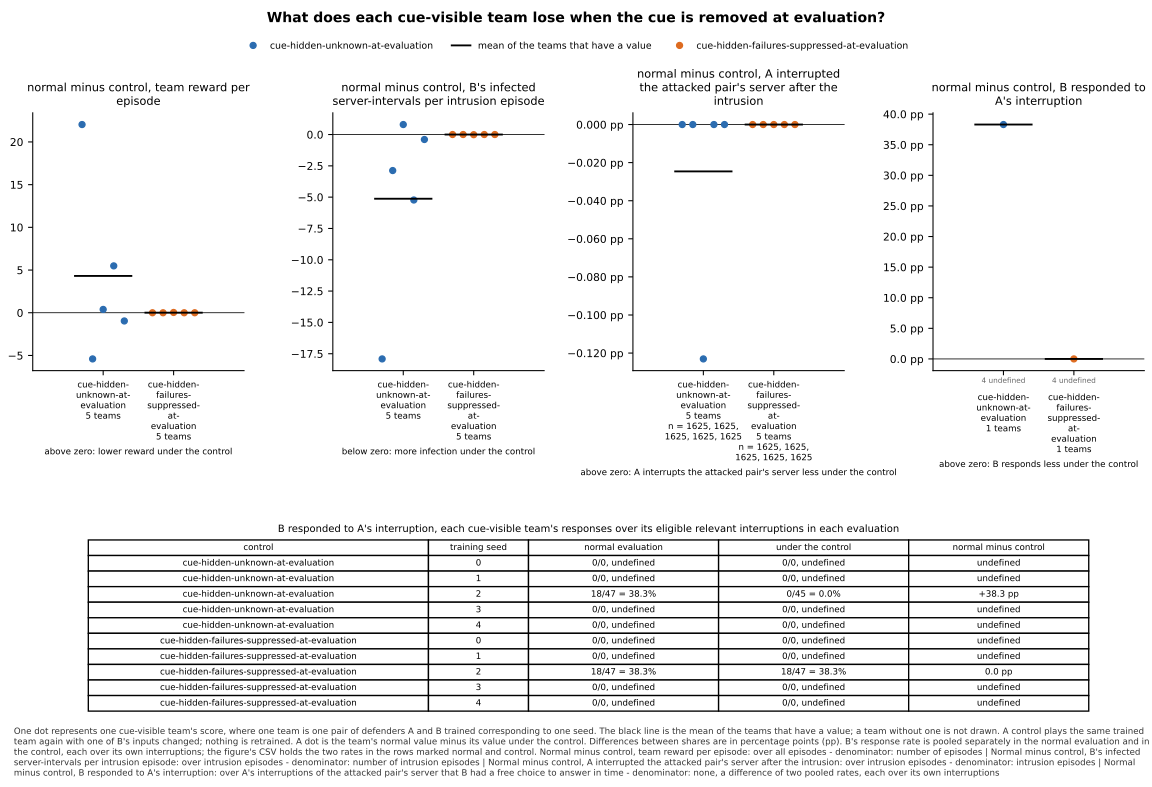

Data behind this chart, as committed beside it:
panel, series, seed, x, value, sd, numerator, count, mark
normal minus control, team reward per ep…, cue-hidden-unknown-at-evaluation, 0, , 22.04, , , , team
normal minus control, team reward per ep…, cue-hidden-unknown-at-evaluation, 1, , -5.404, , , , team
normal minus control, team reward per ep…, cue-hidden-unknown-at-evaluation, 2, , 0.389, , , , team
normal minus control, team reward per ep…, cue-hidden-unknown-at-evaluation, 3, , 5.488, , , , team
normal minus control, team reward per ep…, cue-hidden-unknown-at-evaluation, 4, , -0.9613, , , , team
normal minus control, team reward per ep…, cue-hidden-unknown-at-evaluation, , , 4.309, , , 5, mean
normal minus control, team reward per ep…, cue-hidden-failures-suppressed-at-evalua…, 0, , 0.0, , , , team
normal minus control, team reward per ep…, cue-hidden-failures-suppressed-at-evalua…, 1, , 0.0, , , , team
normal minus control, team reward per ep…, cue-hidden-failures-suppressed-at-evalua…, 2, , 0.034, , , , team
normal minus control, team reward per ep…, cue-hidden-failures-suppressed-at-evalua…, 3, , 0.0, , , , team
normal minus control, team reward per ep…, cue-hidden-failures-suppressed-at-evalua…, 4, , 0.0, , , , team
normal minus control, team reward per ep…, cue-hidden-failures-suppressed-at-evalua…, , , 0.0068, , , 5, mean
normal minus control, B's infected serve…, cue-hidden-unknown-at-evaluation, 0, , -17.92, , , , team
normal minus control, B's infected serve…, cue-hidden-unknown-at-evaluation, 1, , -2.877, , , , team
normal minus control, B's infected serve…, cue-hidden-unknown-at-evaluation, 2, , 0.7969, , , , team
normal minus control, B's infected serve…, cue-hidden-unknown-at-evaluation, 3, , -5.228, , , , team
normal minus control, B's infected serve…, cue-hidden-unknown-at-evaluation, 4, , -0.3975, , , , team
normal minus control, B's infected serve…, cue-hidden-unknown-at-evaluation, , , -5.124, , , 5, mean
normal minus control, B's infected serve…, cue-hidden-failures-suppressed-at-evalua…, 0, , 0.0, , , , team
normal minus control, B's infected serve…, cue-hidden-failures-suppressed-at-evalua…, 1, , 0.0, , , , team
normal minus control, B's infected serve…, cue-hidden-failures-suppressed-at-evalua…, 2, , -0.01354, , , , team
normal minus control, B's infected serve…, cue-hidden-failures-suppressed-at-evalua…, 3, , 0.0, , , , team
normal minus control, B's infected serve…, cue-hidden-failures-suppressed-at-evalua…, 4, , 0.0, , , , team
normal minus control, B's infected serve…, cue-hidden-failures-suppressed-at-evalua…, , , -0.002708, , , 5, mean
normal minus control, A interrupted the …, cue-hidden-unknown-at-evaluation, 0, , 0.0, , 0.0, 1625, team
normal minus control, A interrupted the …, cue-hidden-unknown-at-evaluation, 1, , 0.0, , 0.0, 1625, team
normal minus control, A interrupted the …, cue-hidden-unknown-at-evaluation, 2, , -0.001231, , -2.0, 1625, team
normal minus control, A interrupted the …, cue-hidden-unknown-at-evaluation, 3, , 0.0, , 0.0, 1625, team
normal minus control, A interrupted the …, cue-hidden-unknown-at-evaluation, 4, , 0.0, , 0.0, 1625, team
normal minus control, A interrupted the …, cue-hidden-unknown-at-evaluation, , , -0.0002462, , , 5, mean
normal minus control, A interrupted the …, cue-hidden-failures-suppressed-at-evalua…, 0, , 0.0, , 0.0, 1625, team
normal minus control, A interrupted the …, cue-hidden-failures-suppressed-at-evalua…, 1, , 0.0, , 0.0, 1625, team
normal minus control, A interrupted the …, cue-hidden-failures-suppressed-at-evalua…, 2, , 0.0, , 0.0, 1625, team
normal minus control, A interrupted the …, cue-hidden-failures-suppressed-at-evalua…, 3, , 0.0, , 0.0, 1625, team
normal minus control, A interrupted the …, cue-hidden-failures-suppressed-at-evalua…, 4, , 0.0, , 0.0, 1625, team
normal minus control, A interrupted the …, cue-hidden-failures-suppressed-at-evalua…, , , 0.0, , , 5, mean
normal minus control, B responded to A's…, cue-hidden-unknown-at-evaluation, 0, , , , , , undefined
normal minus control, B responded to A's…, cue-hidden-unknown-at-evaluation, 1, , , , , , undefined
normal minus control, B responded to A's…, cue-hidden-unknown-at-evaluation, 2, , 0.383, , , , team
normal minus control, B responded to A's…, cue-hidden-unknown-at-evaluation, 3, , , , , , undefined
normal minus control, B responded to A's…, cue-hidden-unknown-at-evaluation, 4, , , , , , undefined
normal minus control, B responded to A's…, cue-hidden-unknown-at-evaluation, , , 0.383, , , 1, mean
normal minus control, B responded to A's…, cue-hidden-failures-suppressed-at-evalua…, 0, , , , , , undefined
normal minus control, B responded to A's…, cue-hidden-failures-suppressed-at-evalua…, 1, , , , , , undefined
normal minus control, B responded to A's…, cue-hidden-failures-suppressed-at-evalua…, 2, , 0.0, , , , team
normal minus control, B responded to A's…, cue-hidden-failures-suppressed-at-evalua…, 3, , , , , , undefined
normal minus control, B responded to A's…, cue-hidden-failures-suppressed-at-evalua…, 4, , , , , , undefined
normal minus control, B responded to A's…, cue-hidden-failures-suppressed-at-evalua…, , , 0.0, , , 1, mean
normal minus control, B responded to A's…, cue-hidden-unknown-at-evaluation, 0, , , , 0.0, 0, normal
normal minus control, B responded to A's…, cue-hidden-unknown-at-evaluation, 0, , , , 0.0, 0, control
normal minus control, B responded to A's…, cue-hidden-unknown-at-evaluation, 1, , , , 0.0, 0, normal
normal minus control, B responded to A's…, cue-hidden-unknown-at-evaluation, 1, , , , 0.0, 0, control
normal minus control, B responded to A's…, cue-hidden-unknown-at-evaluation, 2, , 0.383, , 18.0, 47, normal
normal minus control, B responded to A's…, cue-hidden-unknown-at-evaluation, 2, , 0.0, , 0.0, 45, control
normal minus control, B responded to A's…, cue-hidden-unknown-at-evaluation, 3, , , , 0.0, 0, normal
normal minus control, B responded to A's…, cue-hidden-unknown-at-evaluation, 3, , , , 0.0, 0, control
normal minus control, B responded to A's…, cue-hidden-unknown-at-evaluation, 4, , , , 0.0, 0, normal
normal minus control, B responded to A's…, cue-hidden-unknown-at-evaluation, 4, , , , 0.0, 0, control
normal minus control, B responded to A's…, cue-hidden-failures-suppressed-at-evalua…, 0, , , , 0.0, 0, normal
normal minus control, B responded to A's…, cue-hidden-failures-suppressed-at-evalua…, 0, , , , 0.0, 0, control
... 8 more rows
